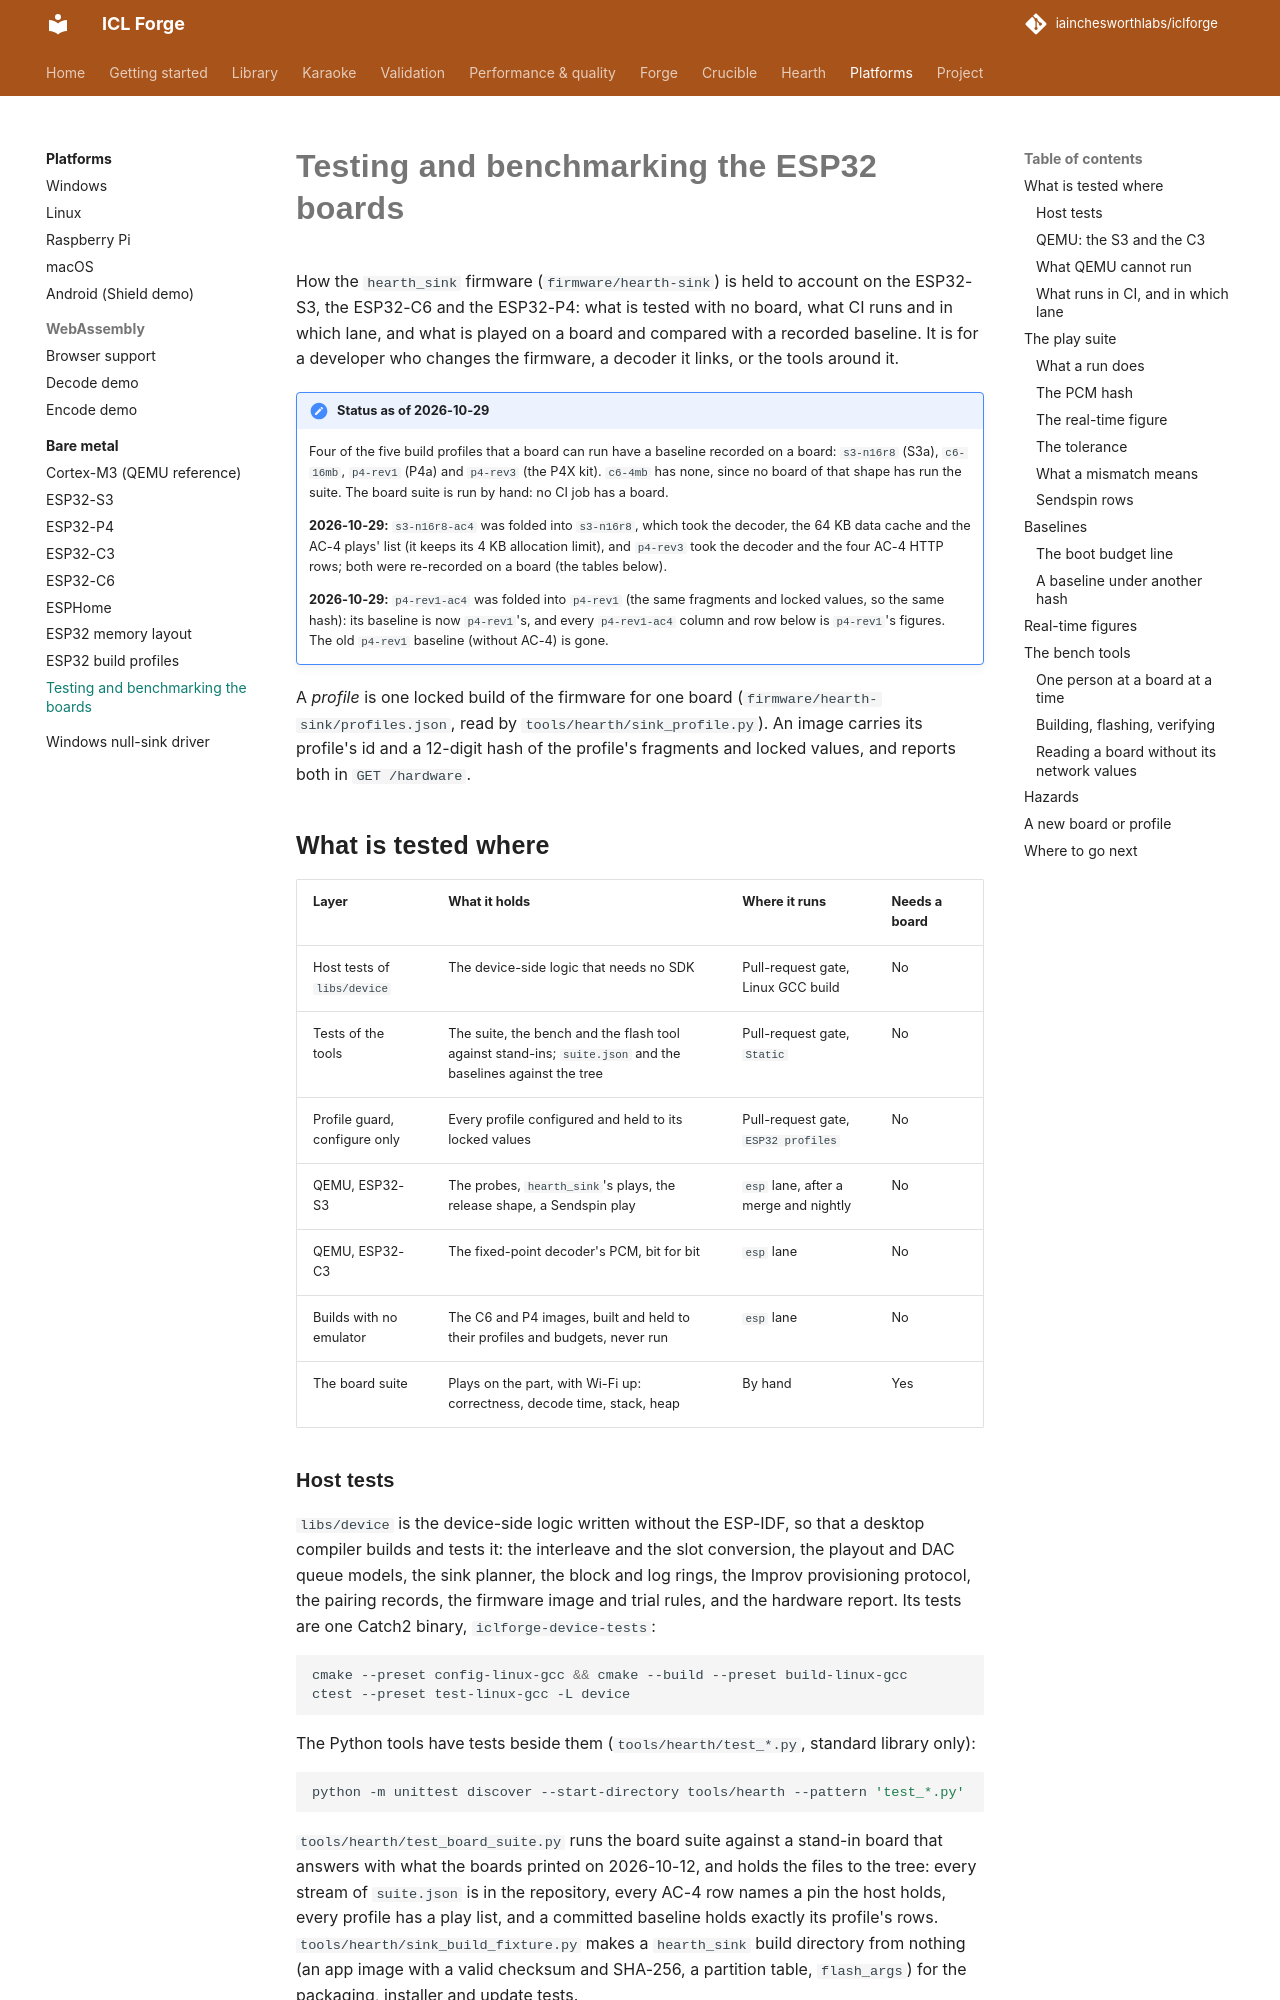

repository: iainchesworthlabs/iclforge · page: platforms/bare-metal/board-bench/index.html · generator: mkdocs

# Testing and benchmarking the ESP32 boards

How the `hearth_sink` firmware (`firmware/hearth-sink`) is held to account on the ESP32-S3, the
ESP32-C6 and the ESP32-P4: what is tested with no board, what CI runs and in which lane, and what
is played on a board and compared with a recorded baseline. It is for a developer who changes the
firmware, a decoder it links, or the tools around it.

!!! note "Status as of 2026-10-29"
    Four of the five build profiles that a board can run have a baseline recorded on a board: `s3-n16r8`
    (S3a), `c6-16mb`, `p4-rev1` (P4a) and `p4-rev3` (the P4X kit). `c6-4mb` has none, since no board of
    that shape has run the suite. The board suite is run by hand: no CI job
    has a board.

    **2026-10-29:** `s3-n16r8-ac4` was folded into `s3-n16r8`, which took the decoder, the 64 KB data cache and the
    AC-4 plays' list (it keeps its 4 KB allocation limit), and `p4-rev3` took the decoder and the four AC-4 HTTP rows;
    both were re-recorded on a board (the tables below).

    **2026-10-29:** `p4-rev1-ac4` was folded into `p4-rev1` (the same fragments and locked values, so the same hash): its
    baseline is now `p4-rev1`'s, and every `p4-rev1-ac4` column and row below is `p4-rev1`'s figures. The old `p4-rev1`
    baseline (without AC-4) is gone.

A *profile* is one locked build of the firmware for one board (`firmware/hearth-sink/profiles.json`,
read by `tools/hearth/sink_profile.py`). An image carries its profile's id and a 12-digit hash of
the profile's fragments and locked values, and reports both in `GET /hardware`.

## What is tested where

| Layer | What it holds | Where it runs | Needs a board |
|---|---|---|---|
| Host tests of `libs/device` | The device-side logic that needs no SDK | Pull-request gate, Linux GCC build | No |
| Tests of the tools | The suite, the bench and the flash tool against stand-ins; `suite.json` and the baselines against the tree | Pull-request gate, `Static` | No |
| Profile guard, configure only | Every profile configured and held to its locked values | Pull-request gate, `ESP32 profiles` | No |
| QEMU, ESP32-S3 | The probes, `hearth_sink`'s plays, the release shape, a Sendspin play | `esp` lane, after a merge and nightly | No |
| QEMU, ESP32-C3 | The fixed-point decoder's PCM, bit for bit | `esp` lane | No |
| Builds with no emulator | The C6 and P4 images, built and held to their profiles and budgets, never run | `esp` lane | No |
| The board suite | Plays on the part, with Wi-Fi up: correctness, decode time, stack, heap | By hand | Yes |

### Host tests

`libs/device` is the device-side logic written without the ESP-IDF, so that a desktop compiler
builds and tests it: the interleave and the slot conversion, the playout and DAC queue models,
the sink planner, the block and log rings, the Improv provisioning protocol, the pairing records,
the firmware image and trial rules, and the hardware report. Its tests are one Catch2 binary,
`iclforge-device-tests`:

```bash
cmake --preset config-linux-gcc && cmake --build --preset build-linux-gcc
ctest --preset test-linux-gcc -L device
```

The Python tools have tests beside them (`tools/hearth/test_*.py`, standard library only):

```bash
python -m unittest discover --start-directory tools/hearth --pattern 'test_*.py'
```

`tools/hearth/test_board_suite.py` runs the board suite against a stand-in board that answers
with what the boards printed on 2026-10-12, and holds the files to the tree: every stream of
`suite.json` is in the repository, every AC-4 row names a pin the host holds, every profile has a
play list, and a committed baseline holds exactly its profile's rows. `tools/hearth/sink_build_fixture.py`
makes a `hearth_sink` build directory from nothing (an app image with a valid checksum and
SHA-256, a partition table, `flash_args`) for the packaging, installer and update tests.
